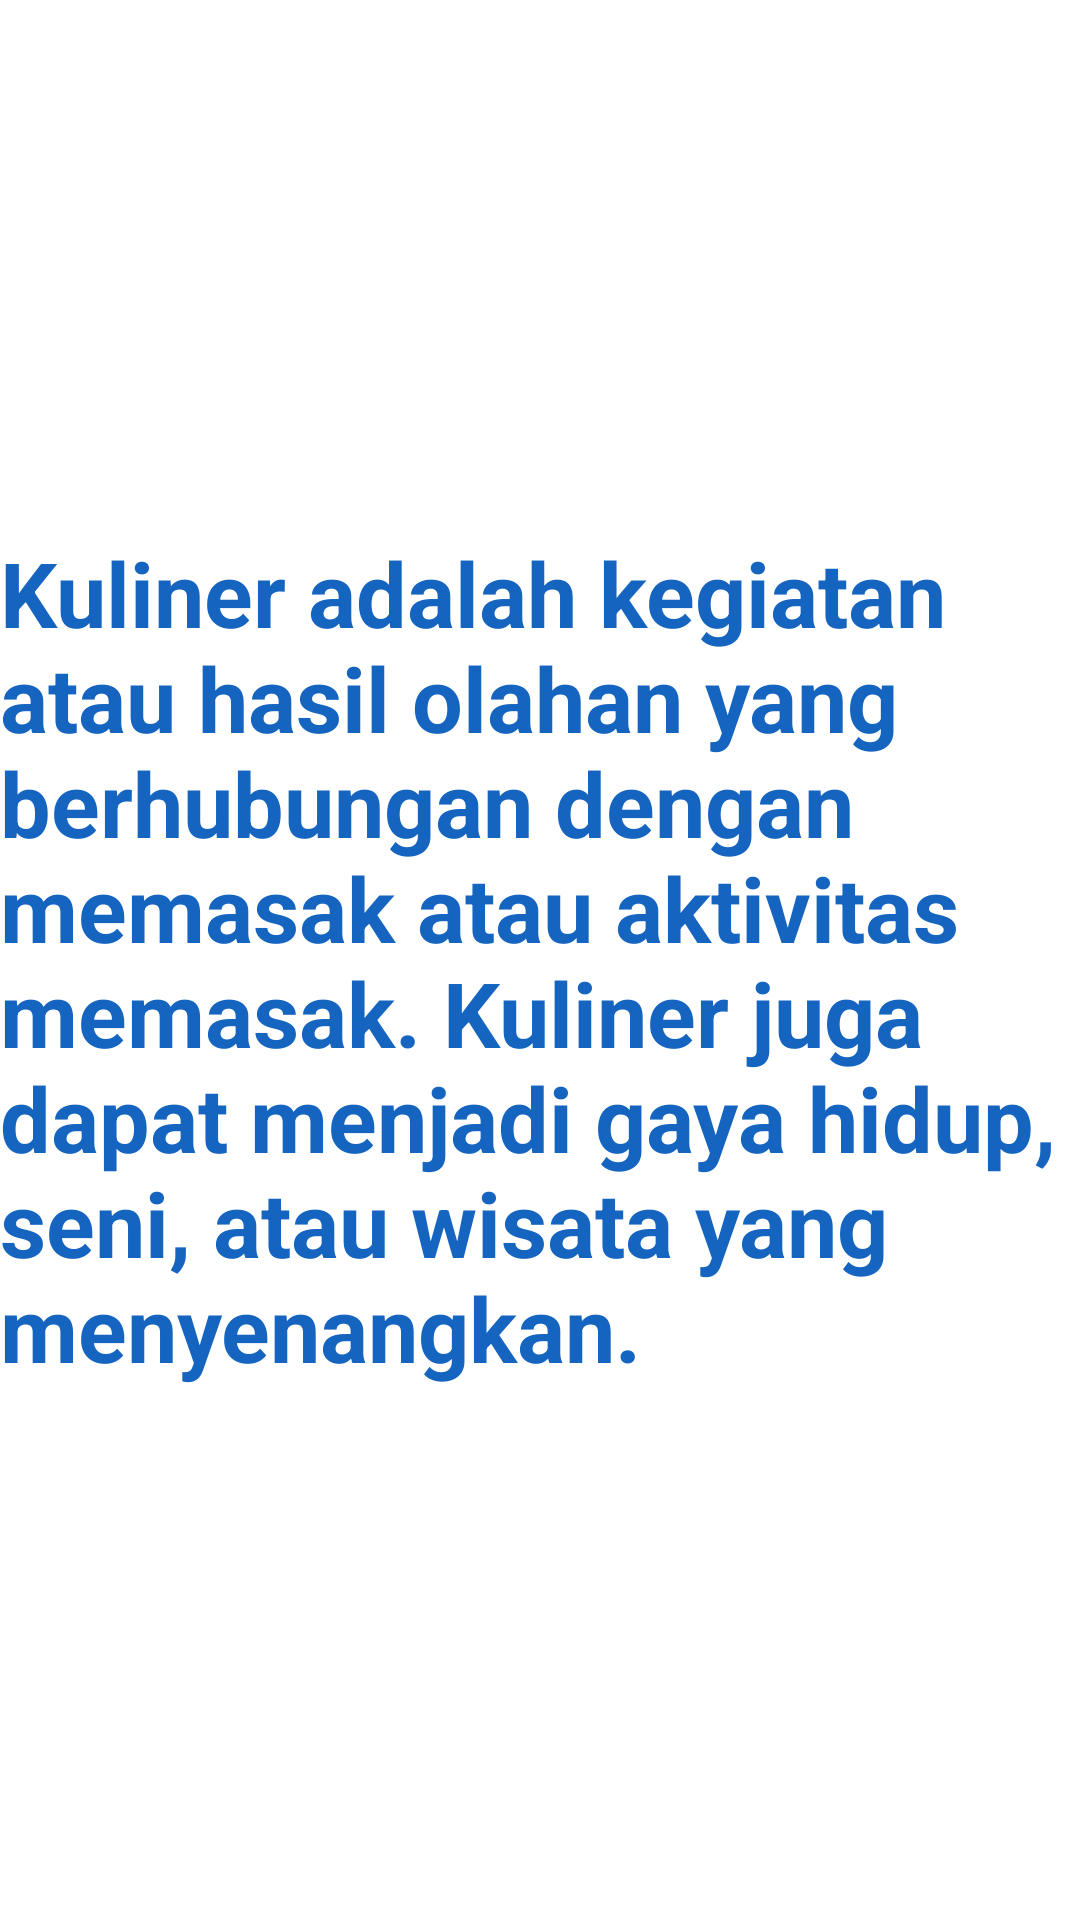

Layout XML and referenced resources for this Android screen:
<!-- AndroidManifest.xml: application theme Theme.Jobsheet_18hadir -->
<!-- res/layout/fragment_blue.xml -->
<?xml version="1.0" encoding="utf-8"?>
<FrameLayout xmlns:android="http://schemas.android.com/apk/res/android"
    xmlns:tools="http://schemas.android.com/tools"
    android:layout_width="match_parent"
    android:layout_height="match_parent"
    tools:context=".BlueFragment">

    
    <TextView
        android:layout_width="wrap_content"
        android:layout_height="wrap_content"
        android:layout_gravity="center_vertical|center_horizontal"
        android:text="Kuliner adalah kegiatan atau hasil olahan yang berhubungan dengan memasak atau aktivitas memasak. Kuliner juga dapat menjadi gaya hidup, seni, atau wisata yang menyenangkan."
        android:textColor="#1565C0"
        android:textSize="30sp"
        android:textStyle="bold"/>

</FrameLayout>
<!-- resources referenced by this layout -->
<resources>
  <style name="Theme.Jobsheet_18hadir" parent="Theme.MaterialComponents.DayNight.DarkActionBar">
          
          <item name="colorPrimary">@color/purple_500</item>
          <item name="colorPrimaryVariant">@color/purple_700</item>
          <item name="colorOnPrimary">@color/white</item>
          
          <item name="colorSecondary">@color/teal_200</item>
          <item name="colorSecondaryVariant">@color/teal_700</item>
          <item name="colorOnSecondary">@color/black</item>
          
          <item name="android:statusBarColor">?attr/colorPrimaryVariant</item>
          
      </style>
  <!-- not gathered from this repository: default colours our renderer supplied (Android Studio template values) -->
  <color name="purple_500">#FF6200EE</color>
  <color name="purple_700">#FF3700B3</color>
  <color name="teal_200">#FF03DAC5</color>
  <color name="teal_700">#FF018786</color>
  <color name="black">#FF000000</color>
  <color name="white">#FFFFFFFF</color>
</resources>
